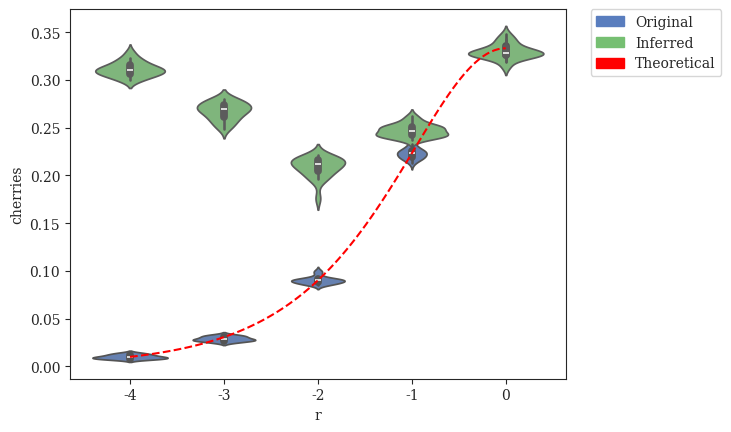

Write the Python code that produced this figure. (Note: this script raises an exception after producing the figure.)
#! /usr/bin/env python
'''
[redacted]

Generate plots of fraction of cherries vs. various parameters
'''
# imports
from matplotlib import rcParams
from matplotlib.patches import Patch
import matplotlib.pyplot as plt
import numpy as np
import pandas as pd
import seaborn as sns

# settings
sns.set_style("ticks")
rcParams['font.family'] = 'serif'

# Expected Number of Cherries as a Function of r
def cherries_vs_r(r):
    return (r**0.5)/(1+r+r**0.5)

# DATASETS
# modifying r = lambdaA/lambdaB (with different lambda = lambdaA+lambdaB to keep expected branch length constant)
r_original = {'r':np.array([-4]*20+[-3]*20+[-2]*20+[-1]*20+[0]*20), # values of r (log-scaled)
              'cherries':np.array([14,12,7,10,10,12,8,10,8,12,14,7,13,9,8,8,10,9,9,11] +                              # r = 0.0001
                                  [33,28,26,30,25,31,33,28,32,29,28,29,25,27,30,31,32,27,27,27] +                     # r = 0.001
                                  [88,91,90,88,86,90,90,91,92,94,85,87,88,86,100,88,91,91,98,90] +                    # r = 0.01
                                  [230,238,226,233,225,219,216,219,225,221,217,224,223,219,222,219,213,225,225,229] + # r = 0.1
                                  [331,326,336,340,348,333,345,326,336,328,319,336,326,327,330,332,335,331,320,329]   # r = 1
             ).astype(float)/1000} # divide by number of leaves to get percentage
r_inferred = {'r':np.array([-4]*20+[-3]*20+[-2]*20+[-1]*20+[0]*20), # values of r (log-scaled)
              'cherries':np.array([300,308,315,304,323,307,319,312,329,312,306,316,300,321,310,308,314,309,304,311] + # r = 0.0001
                                  [261,263,271,257,262,278,270,269,268,256,278,280,270,249,266,274,252,280,273,274] + # r = 0.001
                                  [208,204,216,214,213,216,216,196,207,197,221,219,176,206,205,217,219,210,214,197] + # r = 0.01
                                  [243,262,246,252,258,241,242,237,247,251,251,240,250,244,240,250,242,243,250,255] + # r = 0.1
                                  [326,325,328,338,348,327,343,325,341,329,320,334,327,327,330,324,333,332,314,329]   # r = 1
             ).astype(float)/1000} # divide by number of leaves to get percentage

# modifying lambda = lambdaA + lambdaB
l_original = {'lambda':np.array([33.866]*20+[84.664]*20+[169.328]*20+[338.655]*20+[846.638]*20),
              'cherries':np.array([88,88,91,98,86,90,98,106,96,83,96,83,87,98,98,95,85,96,101,92] +                   # lambda = 33.86550309051126
                                  [97,85,92,87,84,94,96,97,88,93,80,98,95,91,100,91,87,87,90,98] +                    # lambda = 84.66375772627816
                                  [88,91,90,88,86,90,90,91,92,94,85,87,88,86,100,88,91,91,98,90] +                    # lambda = 169.32751545255631
                                  [91,89,90,82,94,79,81,89,92,91,90,93,95,92,96,94,91,90,86,94] +                     # lambda = 338.65503090511262
                                  [88,89,89,87,89,87,89,86,85,87,94,84,83,85,84,87,86,84,83,89]                       # lambda = 846.63757726278155
             ).astype(float)/1000} # divide by number of leaves to get percentage
l_inferred = {'lambda':np.array([33.866]*20+[84.664]*20+[169.328]*20+[338.655]*20+[846.638]*20),
              'cherries':np.array([215,190,198,191,196,190,204,211,189,184,181,202,189,190,183,199,170,182,189,182] + # lambda = 33.86550309051126
                                  [195,211,200,203,204,205,184,189,182,197,194,198,191,200,190,192,193,200,187,195] + # lambda = 84.66375772627816
                                  [208,204,216,214,213,216,216,196,207,197,221,219,176,206,205,217,219,210,214,197] + # lambda = 169.32751545255631
                                  [234,223,227,222,232,231,218,225,227,229,223,209,226,237,240,237,227,220,227,221] + # lambda = 338.65503090511262
                                  [233,229,217,222,225,219,217,227,222,219,246,213,233,246,209,210,232,240,218,231]   # lambda = 846.63757726278155
             ).astype(float)/1000} # divide by number of leaves to get percentage

# modifying sequence length
k_original = {'length':np.array([50]*20+[100]*20+[200]*20+[300]*20+[600]*20+[1200]*20+[2400]*20+[4800]*20), # values of length
              'cherries':np.array([89,94,93,93,96,90,99,96,89,88,87,79,96,96,95,88,81,93,85,91] +                     # length = 50
                                  [93,91,92,91,90,88,100,87,89,89,85,98,87,86,86,88,88,94,91,88] +                    # length = 100
                                  [86,87,84,91,92,87,95,93,82,90,95,91,91,89,84,82,96,85,93,95] +                     # length = 200
                                  [88,91,90,88,86,90,90,91,92,94,85,87,88,86,100,88,91,91,98,90] +                    # length = 300
                                  [88,86,88,80,94,91,96,95,91,92,80,91,90,102,84,88,97,90,89,86] +                    # length = 600
                                  [79,94,88,92,88,95,100,94,86,87,84,89,100,90,97,90,87,94,83,91] +                   # length = 1200
                                  [84,93,92,95,91,88,92,93,86,85,95,90,82,84,94,99,86,77,95,95] +                     # length = 2400
                                  [78,92,95,87,94,84,94,88,84,97,86,83,97,87,98,97,85,80,91,80]                       # length = 4800
             ).astype(float)/1000} # divide by number of leaves to get percentage
k_inferred = {'length':np.array([50]*20+[100]*20+[200]*20+[300]*20+[600]*20+[1200]*20+[2400]*20+[4800]*20), # values of length
              'cherries':np.array([229,240,216,231,204,229,212,212,217,223,219,213,211,207,227,209,222,214,236,238] + # length = 50
                                  [225,238,240,243,233,225,232,244,249,229,252,239,241,222,262,233,227,236,234,248] + # length = 100
                                  [209,221,226,221,221,243,236,238,222,230,228,215,221,233,221,235,242,229,238,223] + # length = 200
                                  [208,204,216,214,213,216,216,196,207,197,221,219,176,206,205,217,219,210,214,197] + # length = 300
                                  [173,176,178,179,191,182,176,169,185,178,190,182,182,182,175,176,176,175,185,181] + # length = 600
                                  [130,141,154,163,145,159,164,150,159,156,144,152,161,148,153,149,143,161,141,144] + # length = 1200
                                  [131,134,133,137,125,123,134,125,131,123,128,133,113,121,128,134,128,122,131,118] + # length = 2400
                                  [106,121,113,109,111,113,120,116,115,121,116,104,124,103,131,115,105,104,119,111]   # length = 4800
             ).astype(float)/1000} # divide by number of leaves to get percentage

# modifying deviation from ultrametricity
g_original = {'gammarate':np.array([2.952]*20+[5.904]*20+[29.518]*20+[147.591]*20+[295.182]*20+[float('inf')]*20),
              'cherries':np.array([93,88,91,93,89,80,86,91,84,86,93,92,104,95,88,89,93,84,96,90] +                    # gamma = 2.95181735298926
                                  [85,92,83,89,81,97,94,95,92,96,90,86,81,85,86,87,95,88,88,83] +                     # gamma = 5.90363470597852
                                  [88,91,90,88,86,90,90,91,92,94,85,87,88,86,100,88,91,91,98,90] +                    # gamma = 29.518173529892621
                                  [93,85,92,91,90,82,86,85,72,91,89,87,97,78,94,87,91,88,76,87] +                     # gamma = 147.590867649463
                                  [95,86,89,90,84,87,82,92,84,88,89,91,90,95,92,75,91,99,90,95] +                     # gamma = 295.181735298926
                                  [90,86,79,91,83,84,87,89,92,91,97,91,88,96,93,97,89,106,83,86]                      # gamma = infinity
             ).astype(float)/1000} # divide by number of leaves to get percentage
g_inferred = {'gammarate':np.array([2.952]*20+[5.904]*20+[29.518]*20+[147.591]*20+[295.182]*20+[float('inf')]*20),
              'cherries':np.array([214,210,207,208,203,204,202,214,200,206,210,229,219,220,223,229,214,216,197,220] + # gamma = 2.95181735298926
                                  [210,208,204,201,206,213,219,211,209,218,192,210,192,205,213,214,212,225,212,215] + # gamma = 5.90363470597852
                                  [208,204,216,214,213,216,216,196,207,197,221,219,176,206,205,217,219,210,214,197] + # gamma = 29.518173529892621
                                  [211,200,220,196,195,196,228,212,210,211,217,215,214,202,207,204,216,220,206,201] + # gamma = 147.590867649463
                                  [209,204,220,205,197,211,184,209,197,205,223,217,214,214,215,208,205,202,211,205] + # gamma = 295.181735298926
                                  [207,210,207,210,201,203,204,210,224,204,220,206,209,217,227,214,217,204,203,196]   # gamma = infinity
             ).astype(float)/1000} # divide by number of leaves to get percentage

# plot cherries fraction vs. r (with different lambda = lambdaA+lambdaB to keep expected branch length constant)
handles = [Patch(color='#597DBE',label='Original'),Patch(color='#76BF72',label='Inferred'),Patch(color='red',label='Theoretical')]
fig = plt.figure()
x = np.array([-4,-3,-2,-1,0])
#ax = sns.boxplot(x='r',y='cherries',data=pd.DataFrame(r_original),order=x,color='#597DBE')
ax = sns.violinplot(x='r',y='cherries',data=pd.DataFrame(r_original),order=x,color='#597DBE')
#sns.boxplot(x='r',y='cherries',data=pd.DataFrame(r_inferred),order=x,color='#76BF72')
sns.violinplot(x='r',y='cherries',data=pd.DataFrame(r_inferred),order=x,color='#76BF72')
x = np.linspace(-4,0,100)
plt.plot(x+4,cherries_vs_r(10**x),label='Theoretical',linestyle='--',color='red')
legend = plt.legend(handles=handles,bbox_to_anchor=(1.05, 1), loc=2, borderaxespad=0.)
sns.plt.xlabel(r'$\log_{10}{r} = \log_{10}{\left(\frac{\lambda_A}{\lambda_B}\right)}$ (constant expected branch length)',fontsize=14)
sns.plt.ylabel('Cherries Fraction',fontsize=14)
sns.plt.title(r'Cherries Fraction vs. $\log_{10}{r}$',fontsize=18,y=1.05)
sns.plt.show()
fig.savefig('cherries-fraction_vs_r.png', bbox_extra_artists=(legend,), bbox_inches='tight')
plt.close()

# plot cherries fraction vs. lambda
handles = [Patch(color='#597DBE',label='Original'),Patch(color='#76BF72',label='Inferred')]
fig = plt.figure()
x = np.array([33.866,84.664,169.328,338.655,846.638])
#ax = sns.boxplot(x='lambda',y='cherries',data=pd.DataFrame(l_original),order=x,color='#597DBE')
ax = sns.violinplot(x='lambda',y='cherries',data=pd.DataFrame(l_original),order=x,color='#597DBE')
#sns.boxplot(x='lambda',y='cherries',data=pd.DataFrame(l_inferred),order=x,color='#76BF72')
sns.violinplot(x='lambda',y='cherries',data=pd.DataFrame(l_inferred),order=x,color='#76BF72')
legend = plt.legend(handles=handles,bbox_to_anchor=(1.05, 1), loc=2, borderaxespad=0.)
sns.plt.xlabel(r'$\lambda = \lambda_A + \lambda_B$',fontsize=14)
sns.plt.ylabel('Cherries Fraction',fontsize=14)
sns.plt.title(r'Cherries Fraction vs. $\lambda$',fontsize=18,y=1.05)
sns.plt.show()
fig.savefig('cherries-fraction_vs_lambda.png', bbox_extra_artists=(legend,), bbox_inches='tight')
plt.close()

# plot cherries fraction vs. length
handles = [Patch(color='#597DBE',label='Original'),Patch(color='#76BF72',label='Inferred')]
fig = plt.figure()
x = np.array([50,100,200,300,600,1200,2400,4800])
#ax = sns.boxplot(x='length',y='cherries',data=pd.DataFrame(k_original),order=x,color='#597DBE')
ax = sns.violinplot(x='length',y='cherries',data=pd.DataFrame(k_original),order=x,color='#597DBE')
#sns.boxplot(x='length',y='cherries',data=pd.DataFrame(k_inferred),order=x,color='#76BF72')
sns.violinplot(x='length',y='cherries',data=pd.DataFrame(k_inferred),order=x,color='#76BF72')
legend = plt.legend(handles=handles,bbox_to_anchor=(1.05, 1), loc=2, borderaxespad=0.)
sns.plt.xlabel('Sequence Length',fontsize=14)
sns.plt.ylabel('Cherries Fraction',fontsize=14)
sns.plt.title('Cherries Fraction vs. Sequence Length',fontsize=18,y=1.05)
sns.plt.show()
fig.savefig('cherries-fraction_vs_length.png', bbox_extra_artists=(legend,), bbox_inches='tight')
plt.close()

# plot cherries fraction vs. gamma rate
handles = [Patch(color='#597DBE',label='Original'),Patch(color='#76BF72',label='Inferred')]
fig = plt.figure()
x = np.array([2.952,5.904,29.518,147.591,295.182,float('inf')])
#ax = sns.boxplot(x='gammarate',y='cherries',data=pd.DataFrame(g_original),order=x,color='#597DBE')
ax = sns.violinplot(x='gammarate',y='cherries',data=pd.DataFrame(g_original),order=x,color='#597DBE')
#sns.boxplot(x='gammarate',y='cherries',data=pd.DataFrame(g_inferred),order=x,color='#76BF72')
sns.violinplot(x='gammarate',y='cherries',data=pd.DataFrame(g_inferred),order=x,color='#76BF72')
legend = plt.legend(handles=handles,bbox_to_anchor=(1.05, 1), loc=2, borderaxespad=0.)
sns.plt.xlabel(r'Gamma Distribution Rate $\left(\alpha\right)$',fontsize=14)
sns.plt.ylabel('Cherries Fraction',fontsize=14)
sns.plt.title('Cherries Fraction vs. Deviation from Ultrametricity',fontsize=18,y=1.05)
sns.plt.show()
fig.savefig('cherries-fraction_vs_gammarate.png', bbox_extra_artists=(legend,), bbox_inches='tight')
plt.close()